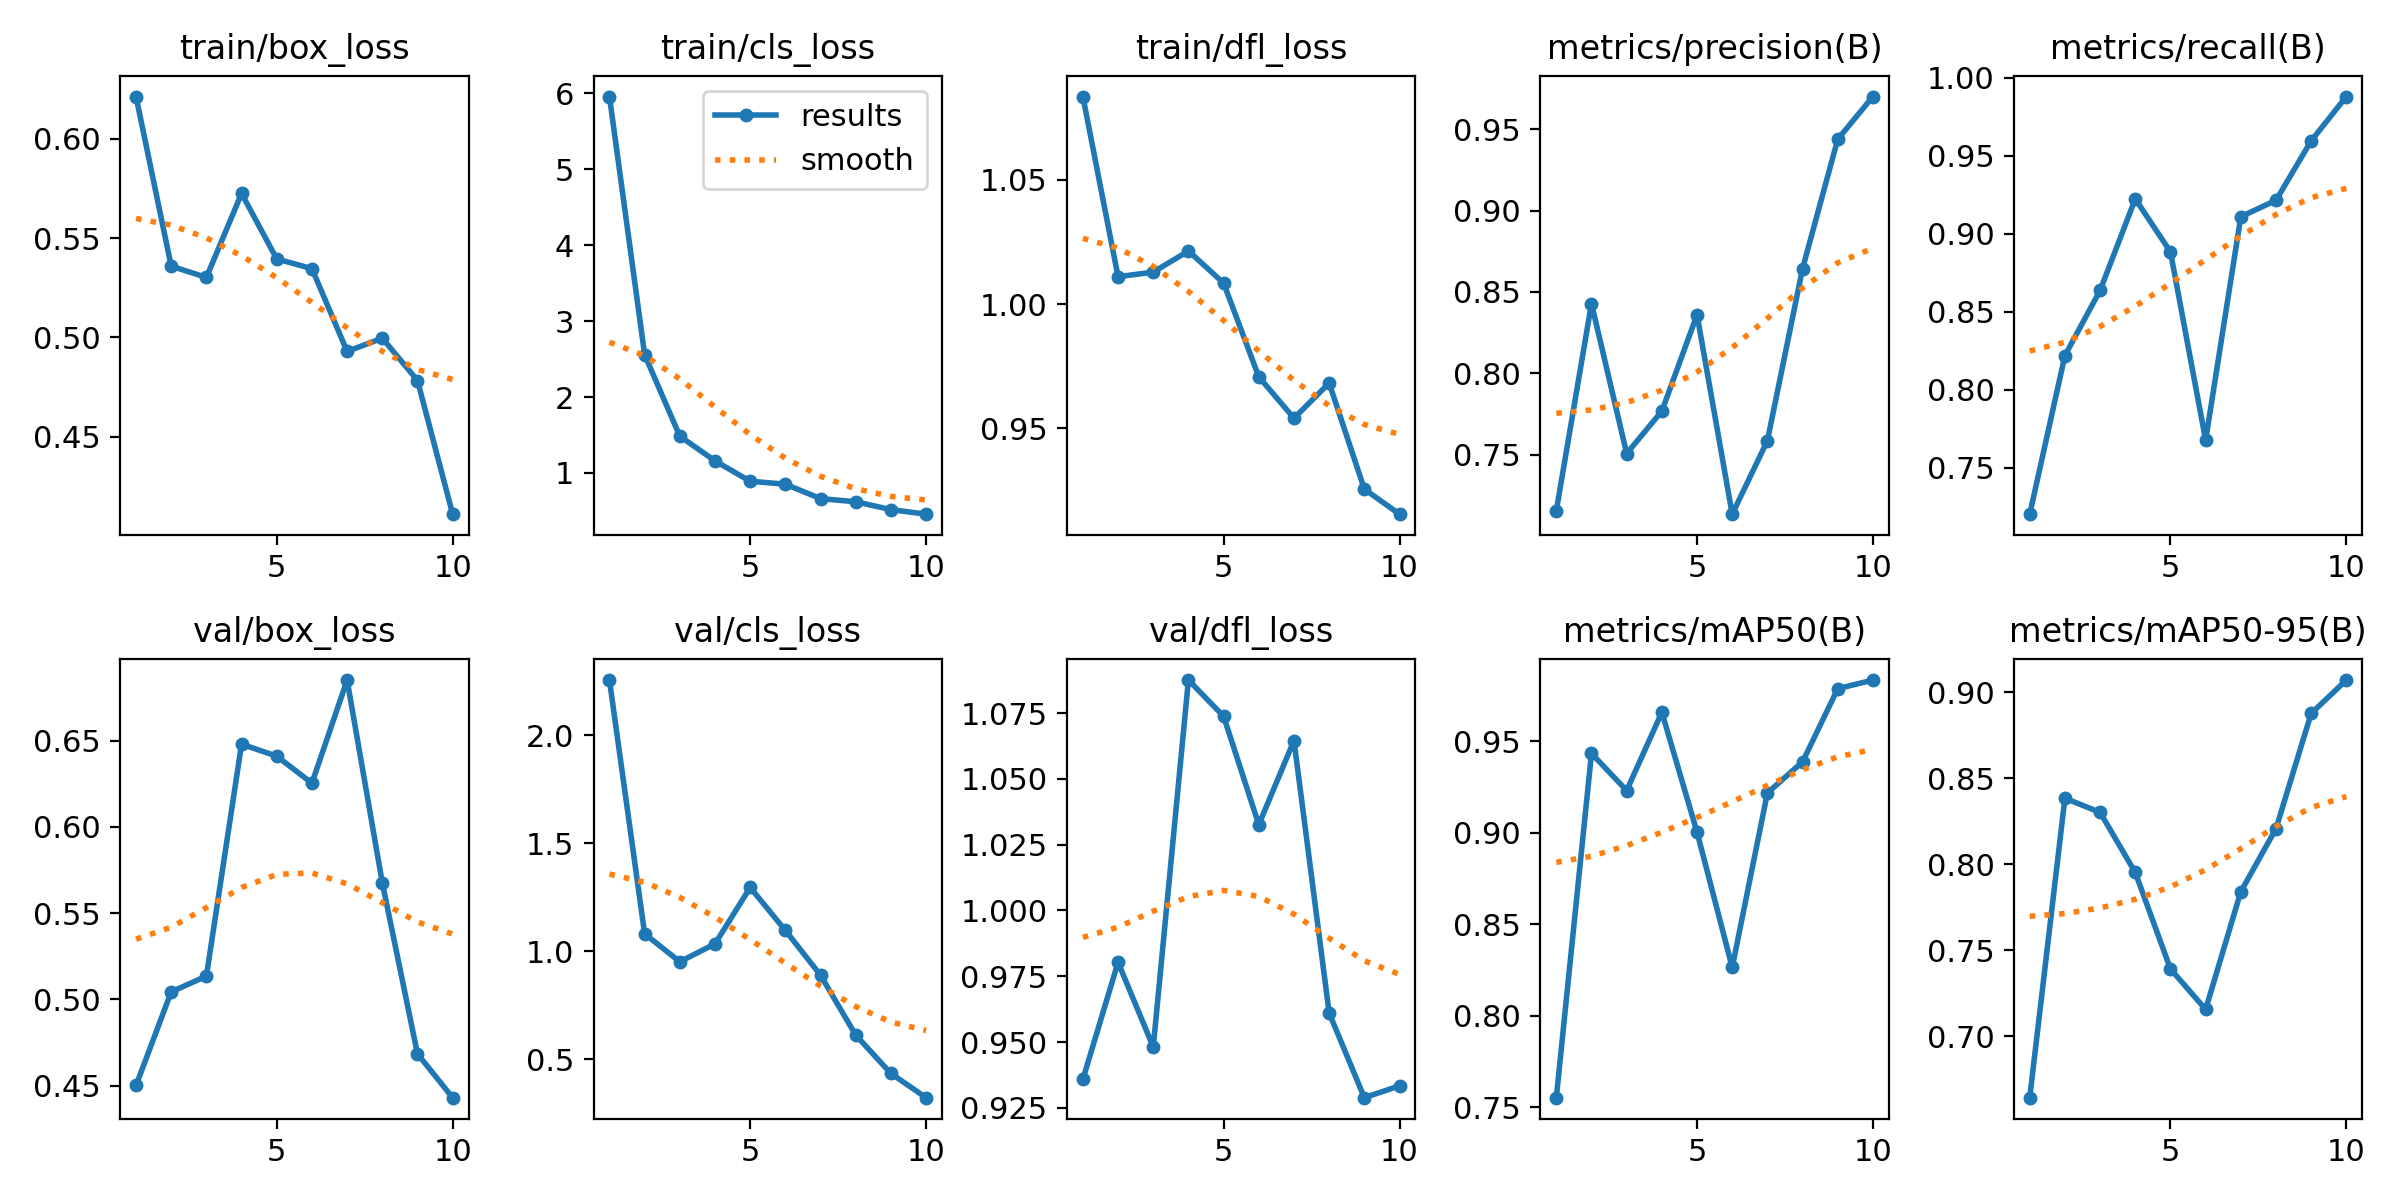

Data behind this chart, as committed beside it:
epoch, time, train/box_loss, train/cls_loss, train/dfl_loss, metrics/precision(B), metrics/recall(B), metrics/mAP50(B), metrics/mAP50-95(B), val/box_loss, val/cls_loss, val/dfl_loss, lr/pg0, lr/pg1, lr/pg2
1, 15.81, 0.6213, 5.957, 1.083, 0.7155, 0.7202, 0.7552, 0.6643, 0.4502, 2.255, 0.9358, 0.00015, 0.00015, 0.00015
2, 22.64, 0.5359, 2.558, 1.011, 0.8428, 0.822, 0.9434, 0.8384, 0.5044, 1.081, 0.9803, 0.0002793, 0.0002793, 0.0002793
3, 31.45, 0.5302, 1.485, 1.013, 0.7507, 0.8638, 0.9231, 0.8301, 0.5135, 0.9516, 0.9481, 0.0003769, 0.0003769, 0.0003769
4, 37.42, 0.5725, 1.159, 1.021, 0.7767, 0.9224, 0.9659, 0.7952, 0.648, 1.035, 1.088, 0.0004429, 0.0004429, 0.0004429
5, 45.71, 0.5395, 0.8912, 1.008, 0.8359, 0.8885, 0.9004, 0.7391, 0.641, 1.295, 1.074, 0.0004772, 0.0004772, 0.0004772
6, 55.61, 0.5346, 0.8522, 0.9707, 0.7134, 0.7677, 0.8265, 0.7156, 0.6254, 1.097, 1.033, 0.0004797, 0.0004797, 0.0004797
7, 61.73, 0.4929, 0.6623, 0.9541, 0.7585, 0.9111, 0.9218, 0.7841, 0.6851, 0.8893, 1.065, 0.000406, 0.000406, 0.000406
8, 68.8, 0.4996, 0.6213, 0.9682, 0.8643, 0.9215, 0.9388, 0.8207, 0.5676, 0.6123, 0.961, 0.000307, 0.000307, 0.000307
9, 78.74, 0.4783, 0.5175, 0.9256, 0.9438, 0.9597, 0.9788, 0.8877, 0.4685, 0.4348, 0.9289, 0.000208, 0.000208, 0.000208
10, 84.76, 0.4109, 0.4576, 0.9155, 0.97, 0.9881, 0.9835, 0.907, 0.4431, 0.3228, 0.9334, 0.000109, 0.000109, 0.000109
